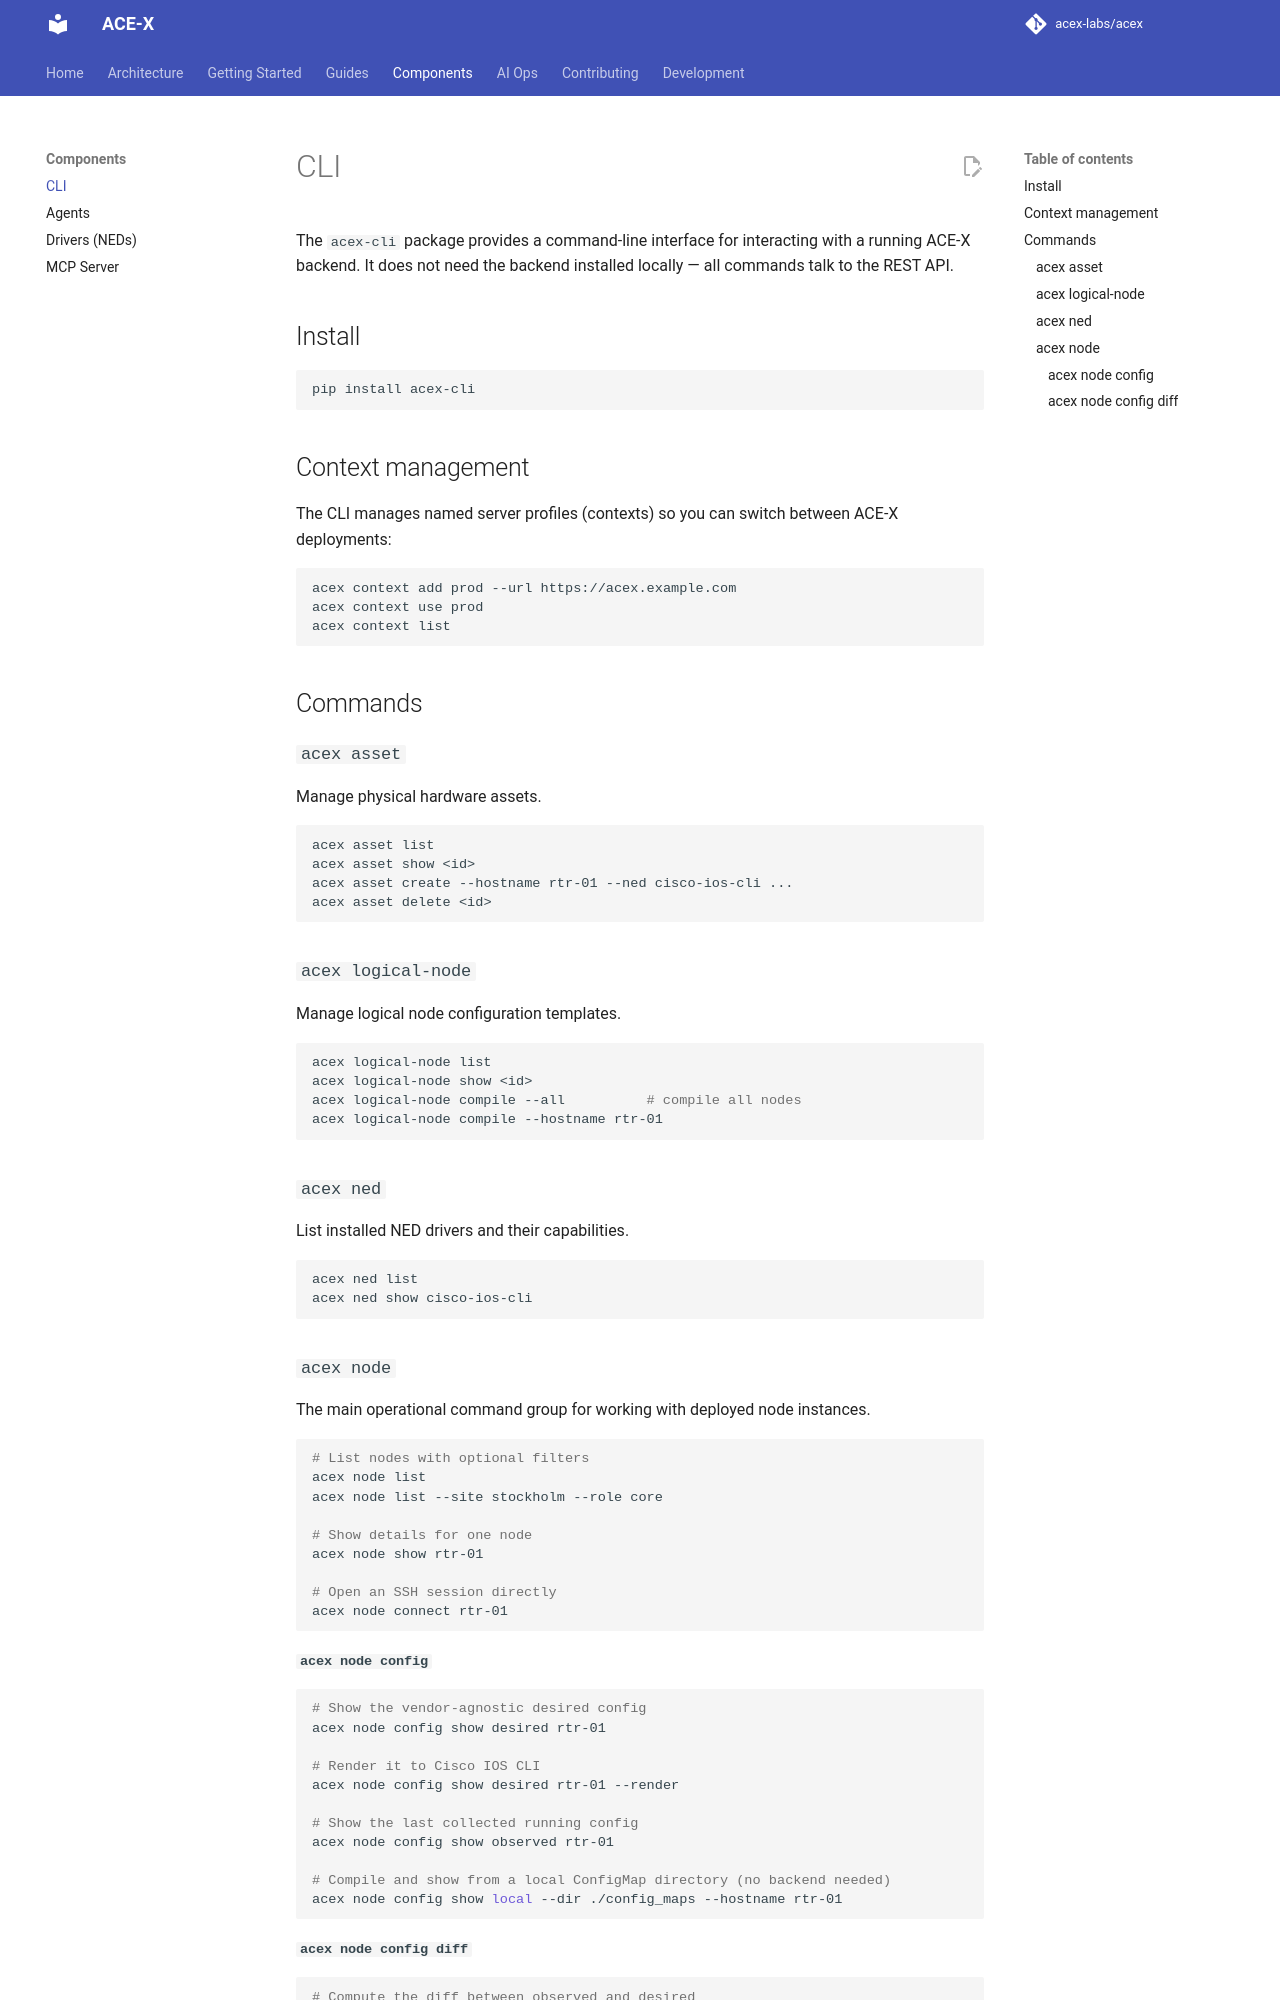

repository: acex-labs/acex · page: components/cli/index.html · generator: mkdocs

# CLI

The `acex-cli` package provides a command-line interface for interacting with a running ACE-X backend. It does not need the backend installed locally — all commands talk to the REST API.

## Install

```bash
pip install acex-cli
```

## Context management

The CLI manages named server profiles (contexts) so you can switch between ACE-X deployments:

```bash
acex context add prod --url https://acex.example.com
acex context use prod
acex context list
```

## Commands

### `acex asset`

Manage physical hardware assets.

```bash
acex asset list
acex asset show <id>
acex asset create --hostname rtr-01 --ned cisco-ios-cli ...
acex asset delete <id>
```

### `acex logical-node`

Manage logical node configuration templates.

```bash
acex logical-node list
acex logical-node show <id>
acex logical-node compile --all          # compile all nodes
acex logical-node compile --hostname rtr-01
```

### `acex ned`

List installed NED drivers and their capabilities.

```bash
acex ned list
acex ned show cisco-ios-cli
```

### `acex node`

The main operational command group for working with deployed node instances.

```bash
# List nodes with optional filters
acex node list
acex node list --site stockholm --role core

# Show details for one node
acex node show rtr-01

# Open an SSH session directly
acex node connect rtr-01
```

#### `acex node config`

```bash
# Show the vendor-agnostic desired config
acex node config show desired rtr-01

# Render it to Cisco IOS CLI
acex node config show desired rtr-01 --render

# Show the last collected running config
acex node config show observed rtr-01

# Compile and show from a local ConfigMap directory (no backend needed)
acex node config show local --dir ./config_maps --hostname rtr-01
```
